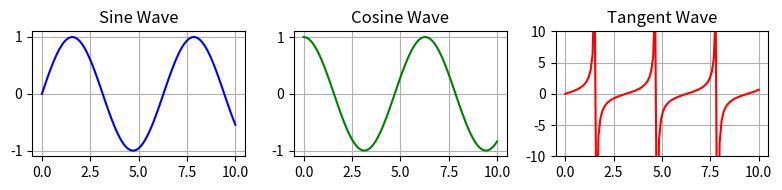

Here is the Python script that generated this plot:
import matplotlib.pyplot as plt
import numpy as np

# Sample data
x = np.linspace(0, 10, 100)

# Create a figure with 3 subplots (3 rows, 1 column)
fig, axs = plt.subplots(1, 3, figsize=(8,2))  # 3 rows, 1 column

# --- First subplot ---
axs[0].plot(x, np.sin(x), color='blue')
axs[0].set_title("Sine Wave")
axs[0].grid(True)

# --- Second subplot ---
axs[1].plot(x, np.cos(x), color='green')
axs[1].set_title("Cosine Wave")
axs[1].grid(True)

# --- Third subplot ---
axs[2].plot(x, np.tan(x), color='red')
axs[2].set_title("Tangent Wave")
axs[2].set_ylim(-10, 10)  # limit y for tan
axs[2].grid(True)

# Automatically adjust spacing between subplots
plt.tight_layout()

# Show the figure
plt.show()
